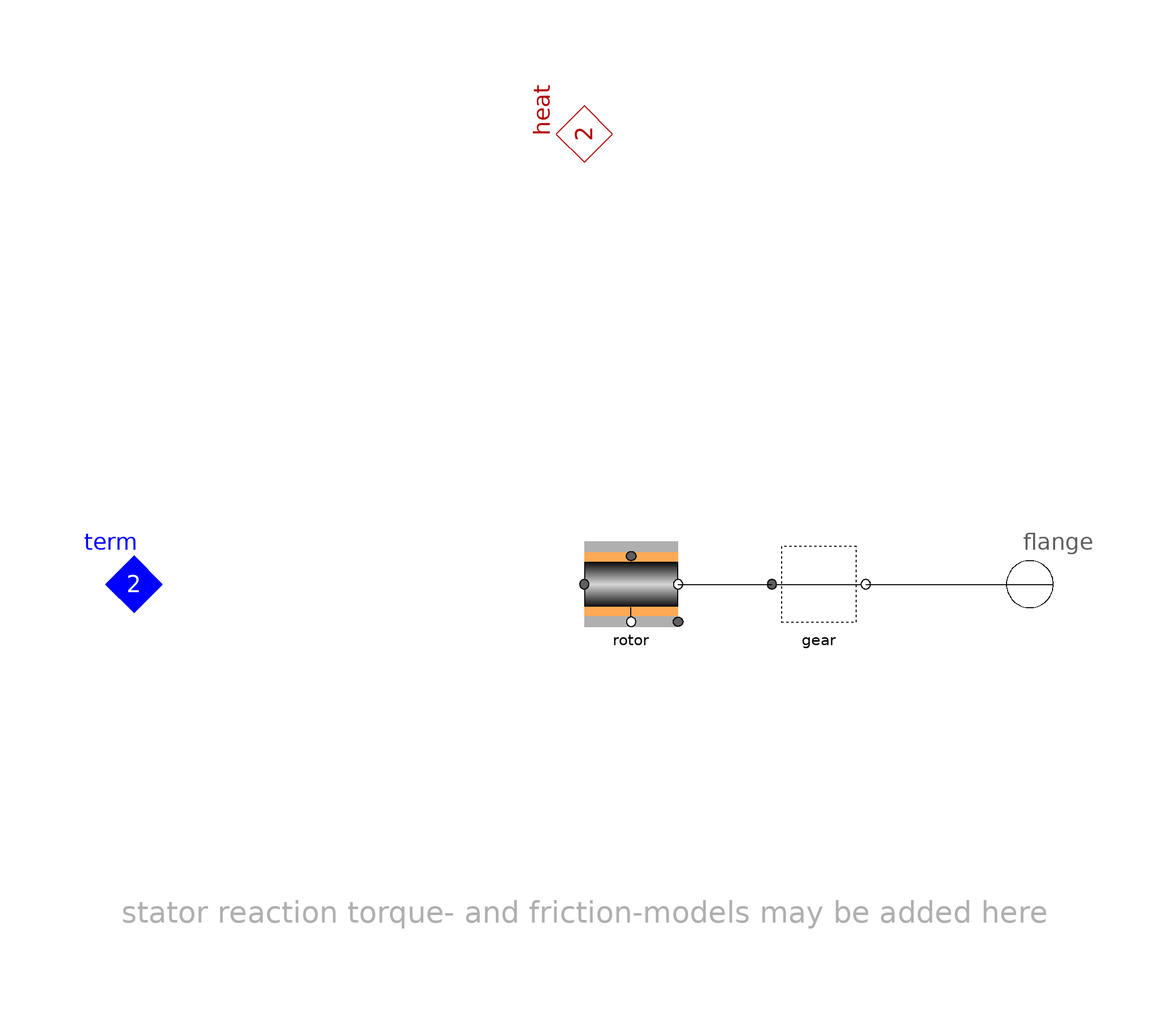

The component connection diagram of the Modelica model below, drawn from its own Placement and Line annotations.

partial model DriveBase "DC drives base"

    parameter SIpu.AngularVelocity_rpm rpm_ini=0
        "initial rpm (start-value if ini='st')"
      annotation(Dialog(enable=not system.steadyIni));
    Spot.Base.Interfaces.ElectricV_p term(final m=2) "electric terminal"
  annotation (Placement(transformation(extent={{-110,-10},{-90,10}}, rotation=0)));
    Spot.Base.Interfaces.Rotation_n flange "mechanical flange"
      annotation (Placement(transformation(extent={{90,-10},{110,10}}, rotation
              =0)));
    replaceable Spot.Mechanics.Rotation.ElectricRotor rotor(w(start=rpm_ini*Base.Types.rpm2w))
        "machine rotor"
                      annotation (Placement(transformation(extent={{0,-10},{20,
                10}}, rotation=0)));
    replaceable Spot.Mechanics.Rotation.NoGear gear "type of gear"
      annotation (                                                                                                    choices(
        choice(redeclare Spot.Mechanics.Rotation.Joint gear "no gear"),
        choice(redeclare Spot.Mechanics.Rotation.GearNoMass gear
              "massless gear"),
        choice(redeclare Spot.Mechanics.Rotation.Gear gear "massive gear")),
          Placement(transformation(extent={{40,-10},{60,10}}, rotation=0)));
    Base.Interfaces.ThermalV_n heat(m=2) "heat source port {stator, rotor}"
      annotation (Placement(transformation(
            origin={0,100},
            extent={{-10,-10},{10,10}},
            rotation=90)));
    protected
    outer Spot.System system;

  equation
    connect(rotor.flange_n, gear.flange_p)
        annotation (Line(points={{20,0},{40,0}}, color={0,0,0}));
    connect(gear.flange_n, flange)
        annotation (Line(points={{60,0},{100,0}}, color={0,0,0}));
    annotation (
  Icon(coordinateSystem(
            preserveAspectRatio=false,
            extent={{-100,-100},{100,100}},
            grid={2,2}), graphics={
            Rectangle(
              extent={{-90,80},{90,-80}},
              lineColor={95,95,95},
              fillColor={184,189,116},
              fillPattern=FillPattern.Solid),
            Rectangle(
              extent={{80,10},{100,-10}},
              lineColor={0,0,0},
              fillPattern=FillPattern.HorizontalCylinder,
              fillColor={235,235,235}),
            Rectangle(
              extent={{-60,60},{80,40}},
              lineColor={175,175,175},
              fillColor={175,175,175},
              fillPattern=FillPattern.Solid),
            Rectangle(
              extent={{-60,30},{80,-30}},
              lineColor={0,0,0},
              fillPattern=FillPattern.HorizontalCylinder,
              fillColor={215,215,215}),
            Rectangle(
              extent={{-60,-40},{80,-60}},
              lineColor={175,175,175},
              fillColor={175,175,175},
              fillPattern=FillPattern.Solid),
            Text(
              extent={{-100,-90},{100,-130}},
              lineColor={0,0,0},
              textString=
                   "%name"),
            Rectangle(
              extent={{-60,40},{80,30}},
              lineColor={255,170,85},
              fillColor={255,170,85},
              fillPattern=FillPattern.Solid),
            Rectangle(
              extent={{-60,-30},{80,-40}},
              lineColor={255,170,85},
              fillColor={255,170,85},
              fillPattern=FillPattern.Solid)}),
  Diagram(coordinateSystem(
            preserveAspectRatio=false,
            extent={{-100,-100},{100,100}},
            grid={2,2}), graphics={Text(
              extent={{-100,-60},{100,-80}},
              lineColor={175,175,175},
              fillColor={175,175,175},
              fillPattern=FillPattern.Solid,
              textString=
          "stator reaction torque- and friction-models may be added here")}),
  Documentation(info="<html>
</html>"));
  end DriveBase;